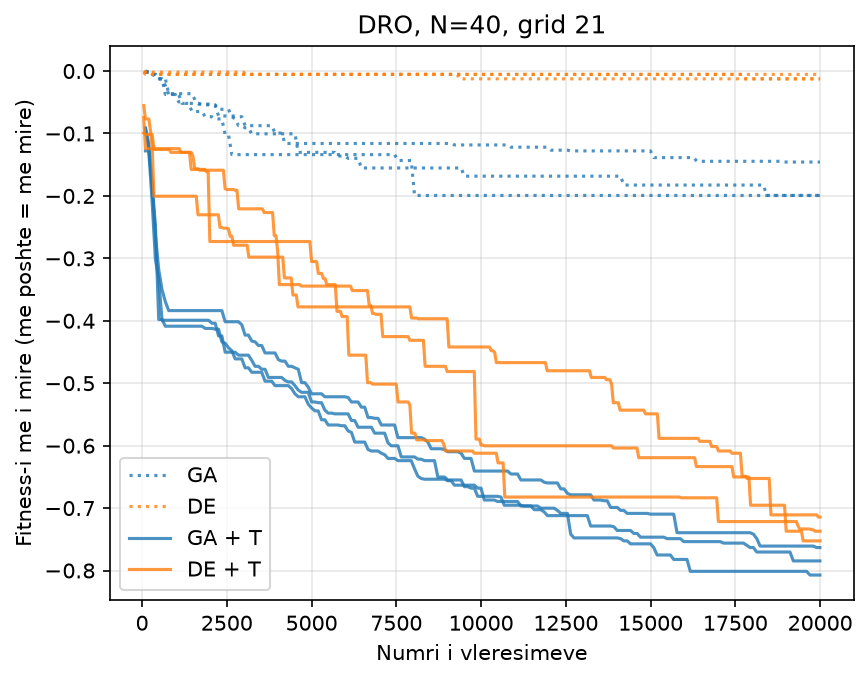

The table this chart was drawn from, first rows:
algoritmi, seed, fitness, koha_s
GA, 1, -0.1993, 58.5
GA, 2, -0.1993, 51.9
GA, 3, -0.1457, 51.9
DE, 1, -0.005354, 50.8
DE, 2, -0.01249, 53.1
DE, 3, -0.01249, 52.4
GA + T, 1, -0.7847, 55.5
GA + T, 2, -0.7632, 55.2
GA + T, 3, -0.8073, 56.0
DE + T, 1, -0.7371, 54.4
DE + T, 2, -0.7145, 54.1
DE + T, 3, -0.7525, 54.7
